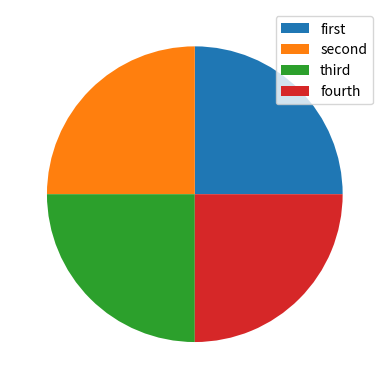

Write Python code to recreate this figure.
#-*- coding:utf-8 -*-

# pip install numpy        -> 수치 해석 
# pip install matplotlib   -> 그래프
# python -m pip install --upgrade pip

import numpy as np
import matplotlib.pyplot as plt
import random


def plt01():
    x = np.arange(0, 11)
    y = x
    
    plt.plot(x,y)
    
    plt.xlabel('x')
    plt.ylabel('y')
    
    plt.legend(['y = x'])

    plt.show()


def plt02():
    y = [random.randint(0,10) for i in range(10)]
    x = range(10)
    
    plt.bar(x, y)
    
    plt.xticks(range(11))
    plt.yticks(range(11))
    
    plt.show()


def plt03():
    data = [random.randint(100,100) for i in range(4)]
    
    plt.pie(data)

    category = ['first', 'second','third','fourth']
    plt.legend(category)
    
    plt.show()
    
if __name__ == '__main__':
    plt03()